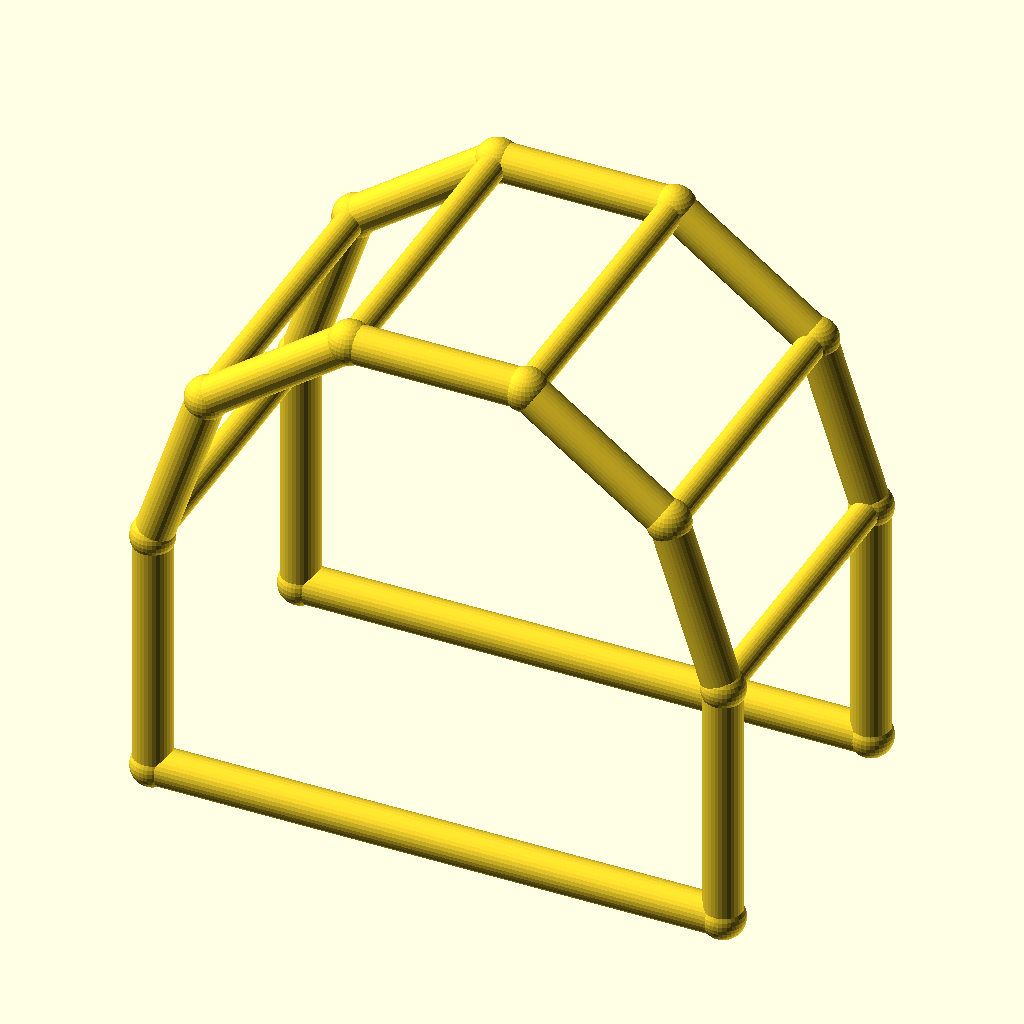
Cell 1 — every parameter at its default value.
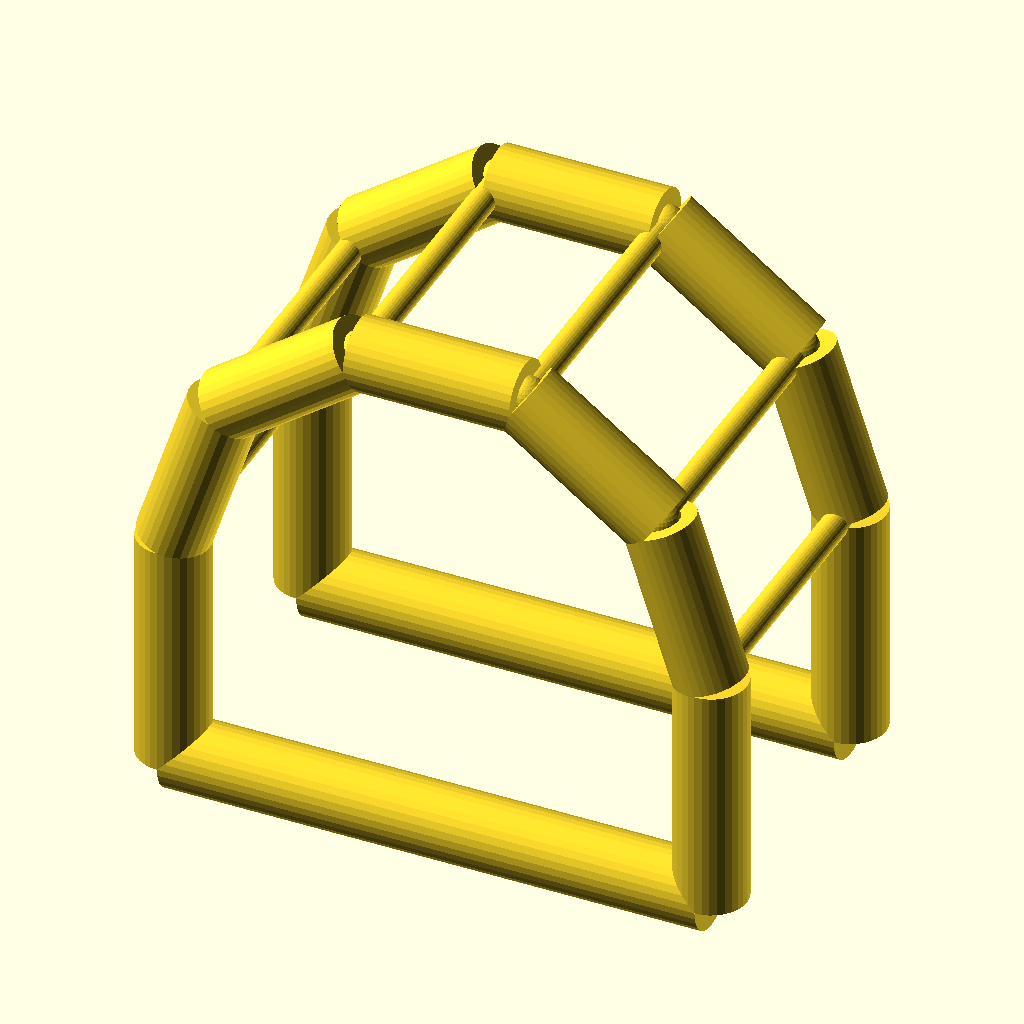
Cell 2: the same model with chord_r = 6.
All cells are drawn from the same view direction (rotation 55°, 0°, 25°, orthographic, colour scheme Cornfield), but the view is re-fitted for each cell, so position and scale can differ between cells as well as the parameter.
OpenSCAD source file optional_data/data/wire4/pergola/scene_0095.scad:
$fn = 32;

// ----------------------------------------------------------------------
// Pergola arch: 5-segment arches, span 90 mm
// ----------------------------------------------------------------------

// --- parameters (mm) ---
span = 90;                // arch span, X
post_h = 40;              // post height
arch_r = 45;              // arch radius
depth = 50;               // frame spacing, Y
chord_r = 3;              // arch and post member radius
brace_r = 2.2;            // purlin member radius
joint_r = 3.4;            // joint ball radius

bbox_x = 96.8;  // overall X, joints included
bbox_y = 56.8;  // overall Y, joints included
bbox_z = 89.6;  // overall Z, joints included
chord_d = 2 * chord_r;  // arch stock diameter
brace_d = 2 * brace_r;  // purlin stock diameter
nodes = [[0.0, 0.0, 0.0], [90.0, 0.0, 0.0], [0.0, 0.0, 40.0], [8.5942, 0.0, 66.4503], [31.0942, 0.0, 82.7975], [58.9058, 0.0, 82.7975], [81.4058, 0.0, 66.4503], [90.0, 0.0, 40.0], [0.0, 50.0, 0.0], [90.0, 50.0, 0.0], [0.0, 50.0, 40.0], [8.5942, 50.0, 66.4503], [31.0942, 50.0, 82.7975], [58.9058, 50.0, 82.7975], [81.4058, 50.0, 66.4503], [90.0, 50.0, 40.0]];

module member(a, b, r) {
  /* round stock from joint a to joint b, ends buried in the joint balls */
  d = b - a;
  length = norm(d);
  translate(a) rotate([0, acos(d[2] / length), atan2(d[1], d[0])])
    cylinder(h = length, r = r);
}

module joint(p, r) {
  /* ball at the joint centre, fatter than every member meeting there */
  translate(p) sphere(r = r);
}

/* members - each call is one graph edge */
member(nodes[0], nodes[2], chord_r);
member(nodes[1], nodes[7], chord_r);
member(nodes[0], nodes[1], chord_r);
member(nodes[2], nodes[3], chord_r);
member(nodes[3], nodes[4], chord_r);
member(nodes[4], nodes[5], chord_r);
member(nodes[5], nodes[6], chord_r);
member(nodes[6], nodes[7], chord_r);
member(nodes[8], nodes[10], chord_r);
member(nodes[9], nodes[15], chord_r);
member(nodes[8], nodes[9], chord_r);
member(nodes[10], nodes[11], chord_r);
member(nodes[11], nodes[12], chord_r);
member(nodes[12], nodes[13], chord_r);
member(nodes[13], nodes[14], chord_r);
member(nodes[14], nodes[15], chord_r);
member(nodes[2], nodes[10], brace_r);
member(nodes[3], nodes[11], brace_r);
member(nodes[4], nodes[12], brace_r);
member(nodes[5], nodes[13], brace_r);
member(nodes[6], nodes[14], brace_r);
member(nodes[7], nodes[15], brace_r);

/* joint balls */
for (p = nodes) joint(p, joint_r);
Customizer parameters (derived from the source; name, type, default, range or options):
span: number, default 90
post_h: number, default 40
arch_r: number, default 45
depth: number, default 50
chord_r: number, default 3
brace_r: number, default 2.2
joint_r: number, default 3.4
bbox_x: number, default 96.8
bbox_y: number, default 56.8
bbox_z: number, default 89.6
